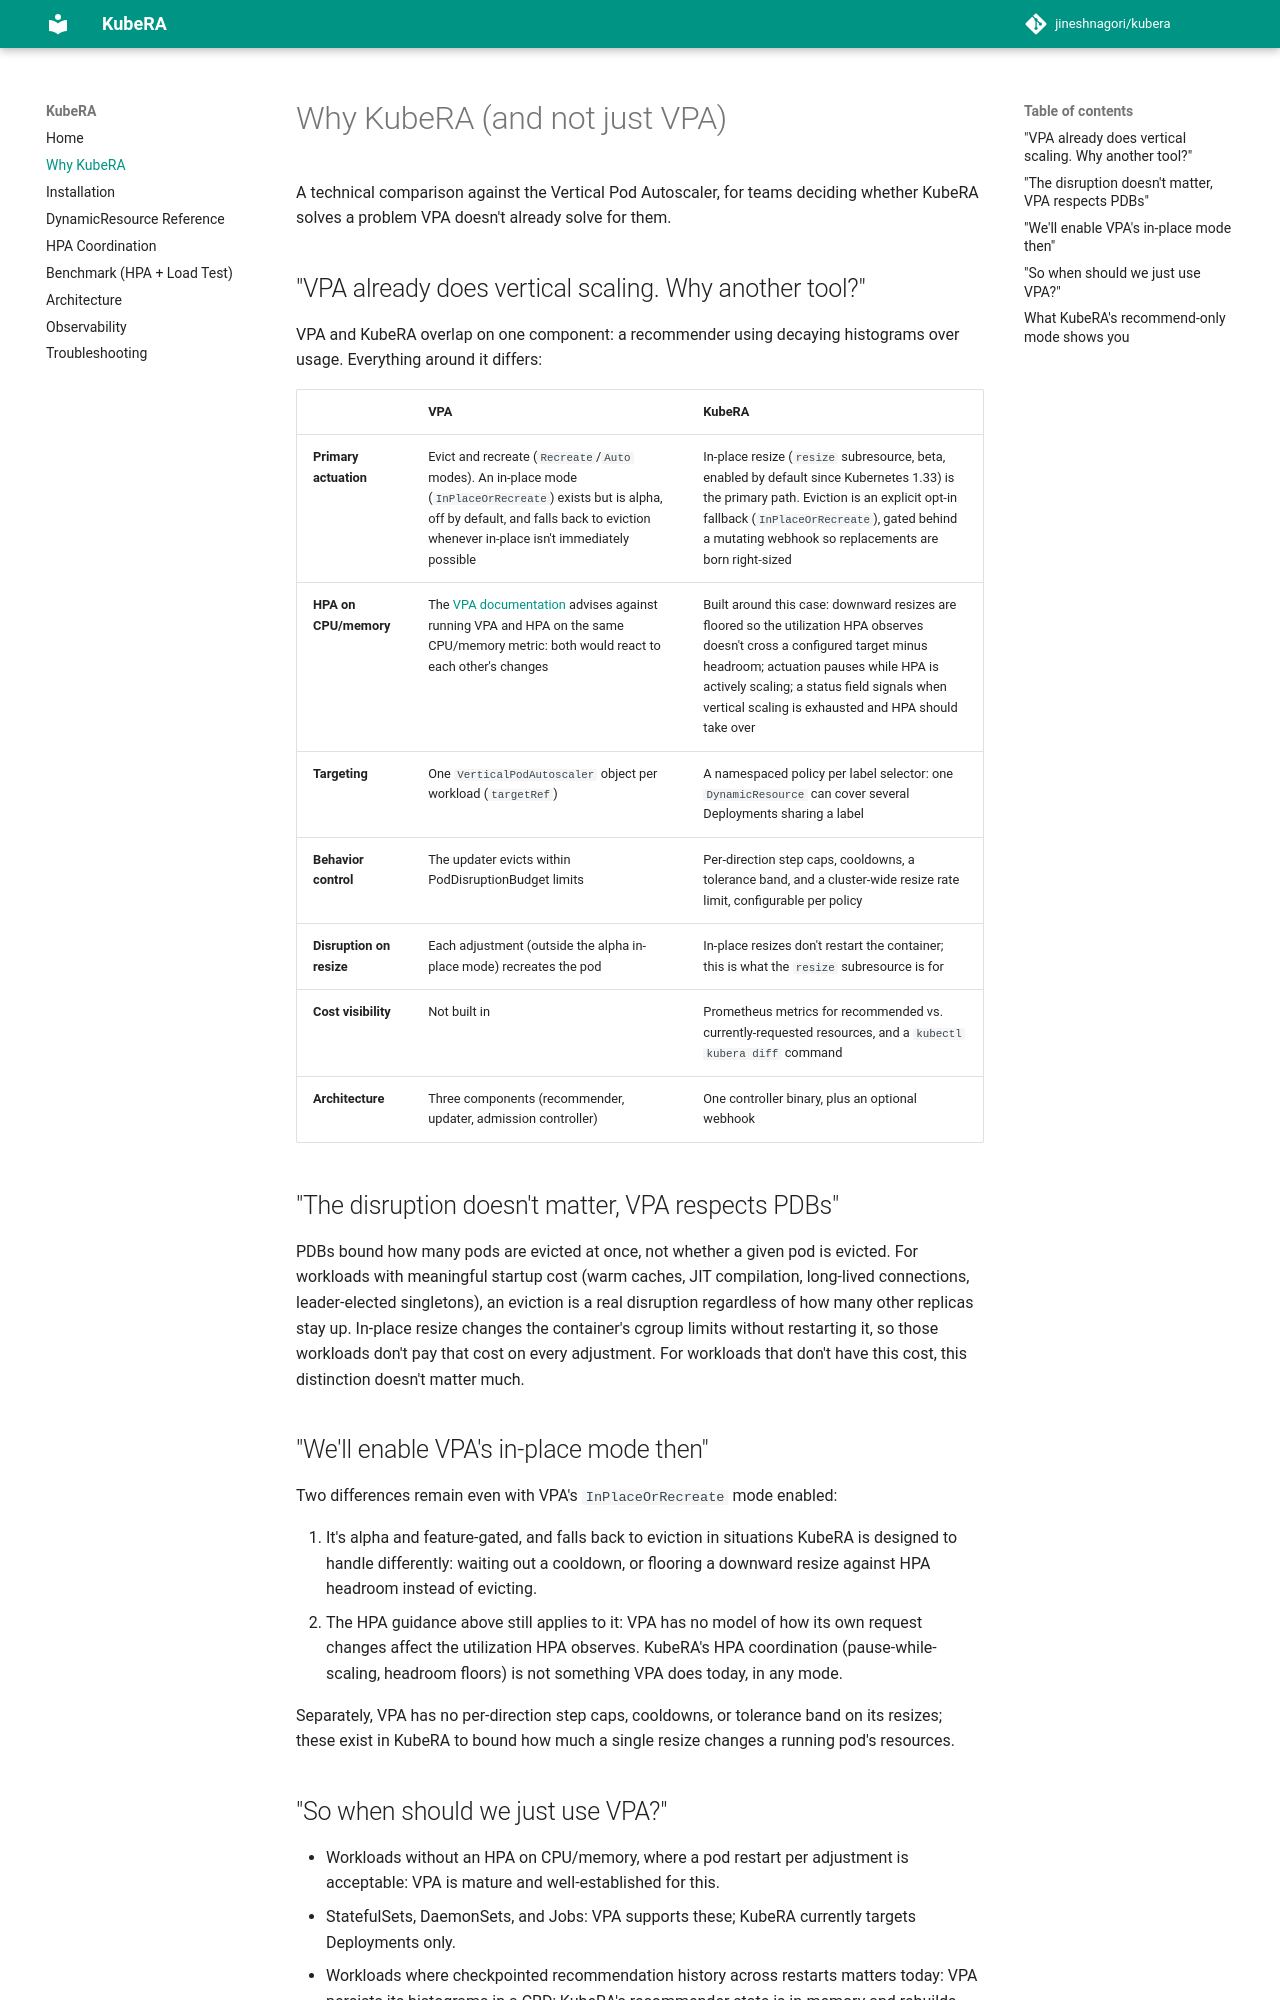

repository: jineshnagori/kubera · page: why-kubera/index.html · generator: mkdocs

# Why KubeRA (and not just VPA)

A technical comparison against the Vertical Pod Autoscaler, for teams
deciding whether KubeRA solves a problem VPA doesn't already solve for them.

## "VPA already does vertical scaling. Why another tool?"

VPA and KubeRA overlap on one component: a recommender using decaying
histograms over usage. Everything around it differs:

| | VPA | KubeRA |
|---|-----|--------|
| **Primary actuation** | Evict and recreate (`Recreate`/`Auto` modes). An in-place mode (`InPlaceOrRecreate`) exists but is alpha, off by default, and falls back to eviction whenever in-place isn't immediately possible | In-place resize (`resize` subresource, beta, enabled by default since Kubernetes 1.33) is the primary path. Eviction is an explicit opt-in fallback (`InPlaceOrRecreate`), gated behind a mutating webhook so replacements are born right-sized |
| **HPA on CPU/memory** | The [VPA documentation](https://kubernetes.io/docs/concepts/workloads/autoscaling/vertical-pod-autoscale/) advises against running VPA and HPA on the same CPU/memory metric: both would react to each other's changes | Built around this case: downward resizes are floored so the utilization HPA observes doesn't cross a configured target minus headroom; actuation pauses while HPA is actively scaling; a status field signals when vertical scaling is exhausted and HPA should take over |
| **Targeting** | One `VerticalPodAutoscaler` object per workload (`targetRef`) | A namespaced policy per label selector: one `DynamicResource` can cover several Deployments sharing a label |
| **Behavior control** | The updater evicts within PodDisruptionBudget limits | Per-direction step caps, cooldowns, a tolerance band, and a cluster-wide resize rate limit, configurable per policy |
| **Disruption on resize** | Each adjustment (outside the alpha in-place mode) recreates the pod | In-place resizes don't restart the container; this is what the `resize` subresource is for |
| **Cost visibility** | Not built in | Prometheus metrics for recommended vs. currently-requested resources, and a `kubectl kubera diff` command |
| **Architecture** | Three components (recommender, updater, admission controller) | One controller binary, plus an optional webhook |

## "The disruption doesn't matter, VPA respects PDBs"

PDBs bound how many pods are evicted at once, not whether a given pod is
evicted. For workloads with meaningful startup cost (warm caches, JIT
compilation, long-lived connections, leader-elected singletons), an eviction
is a real disruption regardless of how many other replicas stay up. In-place
resize changes the container's cgroup limits without restarting it, so those
workloads don't pay that cost on every adjustment. For workloads that don't
have this cost, this distinction doesn't matter much.

## "We'll enable VPA's in-place mode then"

Two differences remain even with VPA's `InPlaceOrRecreate` mode enabled:

1. It's alpha and feature-gated, and falls back to eviction in situations
   KubeRA is designed to handle differently: waiting out a cooldown, or
   flooring a downward resize against HPA headroom instead of evicting.
2. The HPA guidance above still applies to it: VPA has no model of how its
   own request changes affect the utilization HPA observes. KubeRA's HPA
   coordination (pause-while-scaling, headroom floors) is not something VPA
   does today, in any mode.

Separately, VPA has no per-direction step caps, cooldowns, or tolerance
band on its resizes; these exist in KubeRA to bound how much a single
resize changes a running pod's resources.
